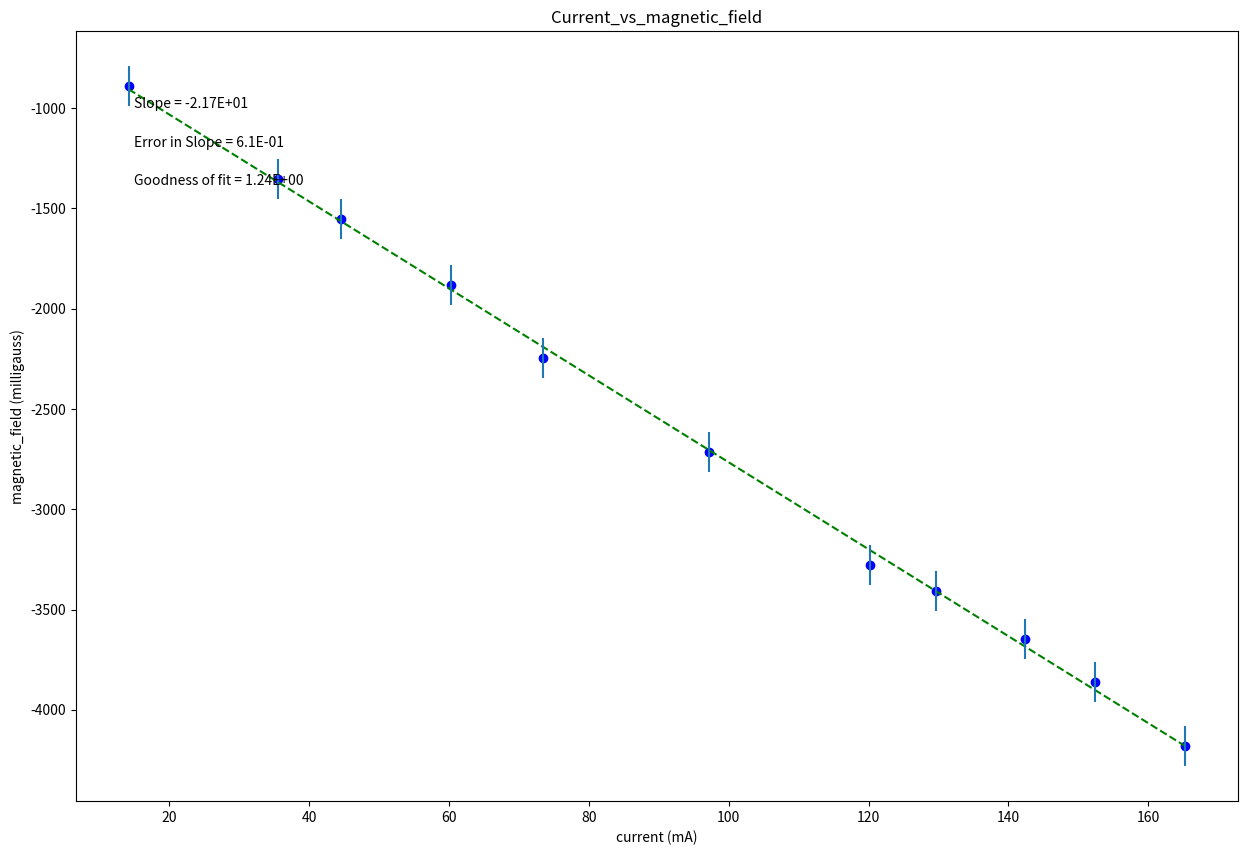

Here is the Python script that generated this plot:
#!/usr/bin/env python
# coding: utf-8

# In[8]:


#Physics 216
#Plotting code to use the whole year!
#Jaylene Naylor
#September 2015, modified Sept 2017, August 2018
#-------------------------------------------#
get_ipython().run_line_magic('matplotlib', 'inline')
#Import packages and libraries needed and give them shortcut names
import numpy as np
import matplotlib.pyplot as plt

#-------------------------------------------#
#Data Section - Create Arrays for data. Perform necessary calculations
#CHANGE THE VARIABLE NAMES and numbers to match your data
current = np.array([14.2, 35.5, 44.5, 60.3, 73.5, 97.2, 120.2, 129.6, 142.3, 152.4, 165.3]) #what are units?
magnetic_field = np.array([-890.8, -1354.4, -1552.5, -1882.6, -2245.2, -2714.3, -3278.2, -3408.2, -3648.7, -3860.4, -4180.9]) #what are units?


#--------------------------------------------#
#Create arrays for uncertainties
#CHANGE THE VARIABLE NAME and numbers to match your data 
err_magnetic_field = np.array([100, 100, 100, 100, 100, 100, 100, 100, 100, 100, 100])


#--------------------------------------------#
#Re-assign variables as x, y, dy so that the following code may remain generic

x = current   #this should be the array you want to plot on the x axis
y = magnetic_field
dy = err_magnetic_field  #this should be your error in y array

#----------------------------------------------#
#Don't need to change anything in this section!
 
#Find the intercept and slope, b and m, from Python's polynomial fitting function
b,m=np.polynomial.polynomial.polyfit(x,y,1,w=dy)

#Write the equation for the best fit line based on the slope and intercept
fit = b+m*x

#Calculate the error in slope and intercept 
#def Delta(x, dy) is a function, and we will learn how to write our own at a later date. They are very useful!
def Delta(x, dy):
    D = (sum(1/dy**2))*(sum(x**2/dy**2))-(sum(x/dy**2))**2
    return D
 
D=Delta(x, dy)
 
dm = np.sqrt(1/D*sum(1/dy**2)) #error in slope
db = np.sqrt(1/D*sum(x**2/dy**2)) #error in intercept

#Calculate the "goodness of fit" from the linear least squares fitting document
def LLSFD2(x,y,dy):
    N = sum(((y-b-m*x)/dy)**2)
    return N
                      
N = LLSFD2(x,y,dy)

#-----------------------------------------------------------------------#
#Plot data on graph. Plot error bars and place values for slope, error in slope and goodness of fit on the plot using "annotate"
plt.figure(figsize=(15,10))
 
plt.plot(x, fit, color='green', linestyle='--')
plt.scatter(x, y, color='blue', marker='o')
 
 
#create labels  YOU NEED TO CHANGE THESE!!!
plt.xlabel('current (mA)')
plt.ylabel('magnetic_field (milligauss)')
plt.title('Current_vs_magnetic_field')
 
plt.errorbar(x, y, yerr=dy, xerr=None, fmt="none") #don't need to plot x error bars
 
plt.annotate('Slope = {value:.{digits}E}'.format(value=m, digits=2),
             (0.05, 0.9), xycoords='axes fraction')
 
plt.annotate('Error in Slope = {value:.{digits}E}'.format(value=dm, digits=1),
             (0.05, 0.85), xycoords='axes fraction')
 
plt.annotate('Goodness of fit = {value:.{digits}E}'.format(value=N, digits=2),
             (0.05, 0.80), xycoords='axes fraction')

plt.show()


# In[ ]:




